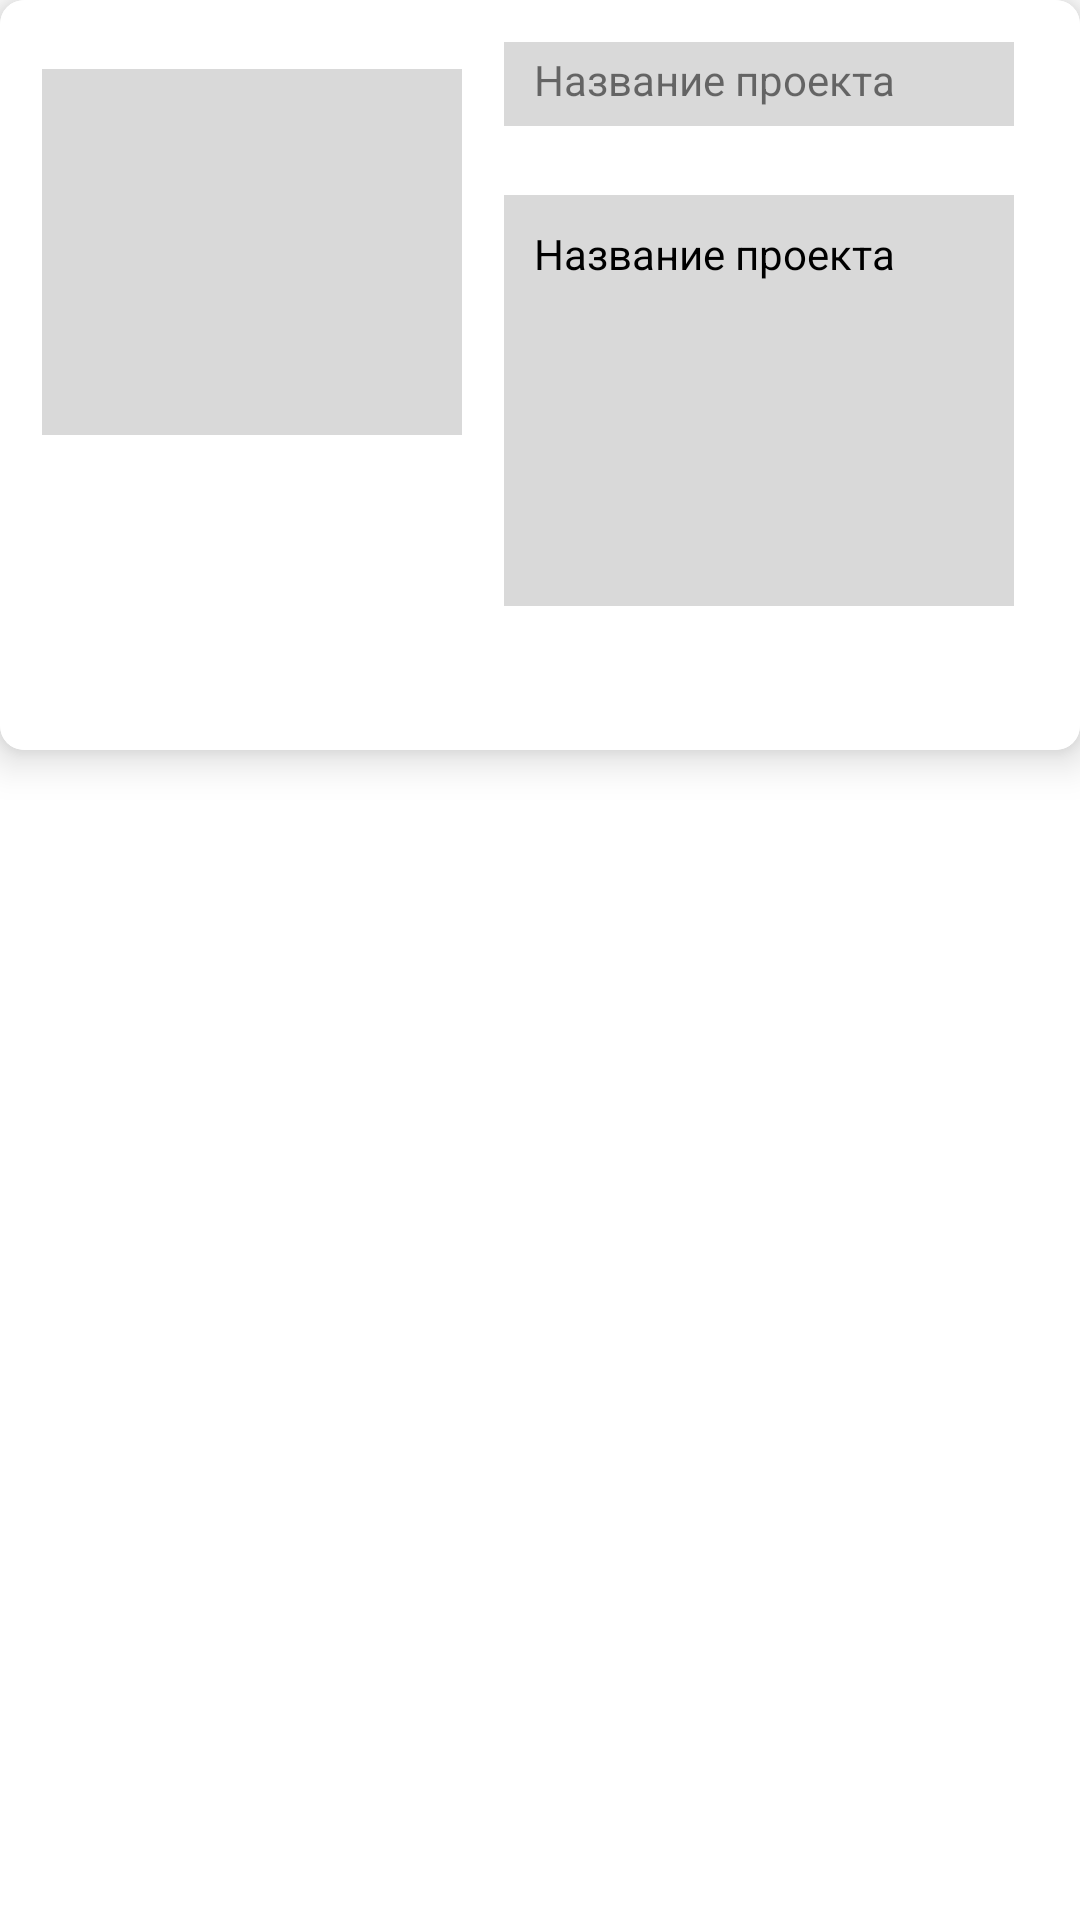

Reconstruct the res/layout file that produces this screen, plus the resources it refers to.
<!-- AndroidManifest.xml: application theme Theme.MaterialComponents.DayNight.NoActionBar -->
<!-- res/layout/card_layout.xml -->
<?xml version="1.0" encoding="utf-8"?>
<FrameLayout xmlns:android="http://schemas.android.com/apk/res/android"
    xmlns:app="http://schemas.android.com/apk/res-auto"
    android:id="@+id/card"
    android:layout_width="350dp"
    android:layout_height="300dp">

    <TextView
        android:id="@+id/ProjectName"
        android:layout_width="wrap_content"
        android:layout_height="wrap_content"
        android:layout_marginLeft="178dp"
        android:layout_marginTop="17dp"
        android:elevation="9dp"
        android:text="Название проекта"
        android:textColorLink="#C30000" />

    <TextView
        android:id="@+id/discription"
        android:layout_width="wrap_content"
        android:layout_height="wrap_content"
        android:layout_marginLeft="178dp"
        android:layout_marginTop="75dp"
        android:elevation="9dp"
        android:text="Название проекта"
        android:textColor="#000000"
        android:textColorLink="#C30000" />

    <androidx.cardview.widget.CardView
        android:layout_width="match_parent"
        android:layout_height="wrap_content"
        app:cardCornerRadius="8dp"
        app:cardElevation="8dp">

        <ImageView
            android:id="@+id/imageView"
            android:layout_width="wrap_content"
            android:layout_height="250dp"
            android:scaleType="fitXY"
            app:srcCompat="@drawable/backcard" />

        <ImageView
            android:id="@+id/icon"
            android:layout_width="140dp"
            android:layout_height="140dp"
            android:layout_marginLeft="14dp"
            android:layout_marginTop="14dp"
            app:srcCompat="@drawable/rectanglegr" />

        <ImageView
            android:id="@+id/imageView3"
            android:layout_width="170dp"
            android:layout_height="28dp"
            android:layout_marginLeft="168dp"
            android:layout_marginTop="14dp"
            android:scaleType="fitXY"
            app:srcCompat="@drawable/rectanglegr" />

        <ImageView
            android:id="@+id/imageView4"
            android:layout_width="170dp"
            android:layout_height="137dp"
            android:layout_marginLeft="168dp"
            android:layout_marginTop="65dp"
            android:scaleType="fitXY"
            app:srcCompat="@drawable/rectanglegr" />

    </androidx.cardview.widget.CardView>

</FrameLayout>
<!-- resources referenced by this layout -->
<resources>
  <!-- drawable backcard (drawable) -->
  <vector xmlns:android="http://schemas.android.com/apk/res/android"
      android:width="538dp"
      android:height="418dp"
      android:viewportWidth="538"
      android:viewportHeight="418">
    <path
        android:pathData="M0,12C0,5.37 5.37,0 12,0H526C532.63,0 538,5.37 538,12V406C538,412.63 532.63,418 526,418H12C5.37,418 0,412.63 0,406V12Z"
        android:fillColor="#ffffff"/>
  </vector>
  <!-- drawable rectanglegr (drawable) -->
  <vector xmlns:android="http://schemas.android.com/apk/res/android"
      android:width="134dp"
      android:height="117dp"
      android:viewportWidth="134"
      android:viewportHeight="117">
    <path
        android:pathData="M0,0h134v117h-134z"
        android:fillColor="#D9D9D9"/>
  </vector>
</resources>
